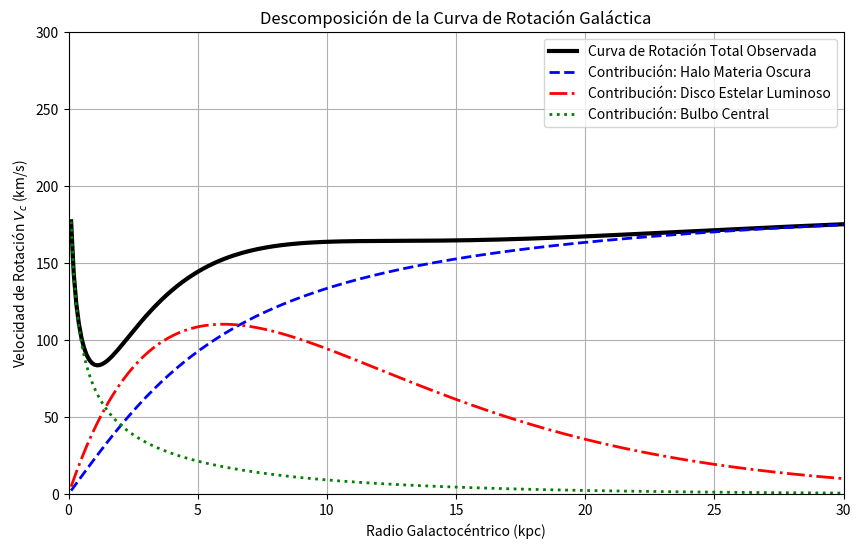

This figure's Python source:
%matplotlib inline
import numpy as np
import matplotlib.pyplot as plt

# Parámetros (Unidades arbitrarias: R en kpc, V en km/s)
r = np.linspace(0.1, 30.0, 300)

# 1. Componente de Disco Estelar (Aproximación de disco Freeman)
# V_disk^2(r) se aproxima cualitativamente para alcanzar un pico y luego caer (Kepleriano en exterior)
R_d = 3.0 # Longitud de escala del disco
Sigma_0 = 100.0 # Densidad superficial central
# Fórmula analítica simplificada para la forma del disco
v_disk = 150.0 * (r / R_d) * np.exp(-r / (2 * R_d)) 

# 2. Componente de Bulbo Central (Aproximación esférica de masa concentrada)
M_bulge = 1e9 # masa
r_bulge = 1.0 # radio de escala
v_bulge = 80.0 * np.sqrt(r_bulge / (r + 0.1)) * np.exp(-r/10) # decae rápidamente

# 3. Componente de Halo de Materia Oscura (Esfera isoterma)
# V_halo^2 = G M(r)/r. Si M(r) propto r, V_halo = cte asintóticamente.
# Utilizamos un halo de núcleo (pseudo-isoterma)
r_c = 5.0 # radio del núcleo del halo
v_halo_inf = 200.0 # velocidad asintótica
v_halo = v_halo_inf * np.sqrt(1 - (r_c / r) * np.arctan(r / r_c))

# 4. Curva de Rotación Total
# Suma en cuadratura de las velocidades
v_total = np.sqrt(v_disk**2 + v_bulge**2 + v_halo**2)

plt.figure(figsize=(10, 6))
plt.plot(r, v_total, 'k-', lw=3, label='Curva de Rotación Total Observada')
plt.plot(r, v_halo, 'b--', lw=2, label='Contribución: Halo Materia Oscura')
plt.plot(r, v_disk, 'r-.', lw=2, label='Contribución: Disco Estelar Luminoso')
plt.plot(r, v_bulge, 'g:', lw=2, label='Contribución: Bulbo Central')

plt.title('Descomposición de la Curva de Rotación Galáctica')
plt.xlabel('Radio Galactocéntrico (kpc)')
plt.ylabel('Velocidad de Rotación $V_c$ (km/s)')
plt.legend()
plt.grid(True)
plt.ylim(0, 300)
plt.xlim(0, 30)
plt.show()
